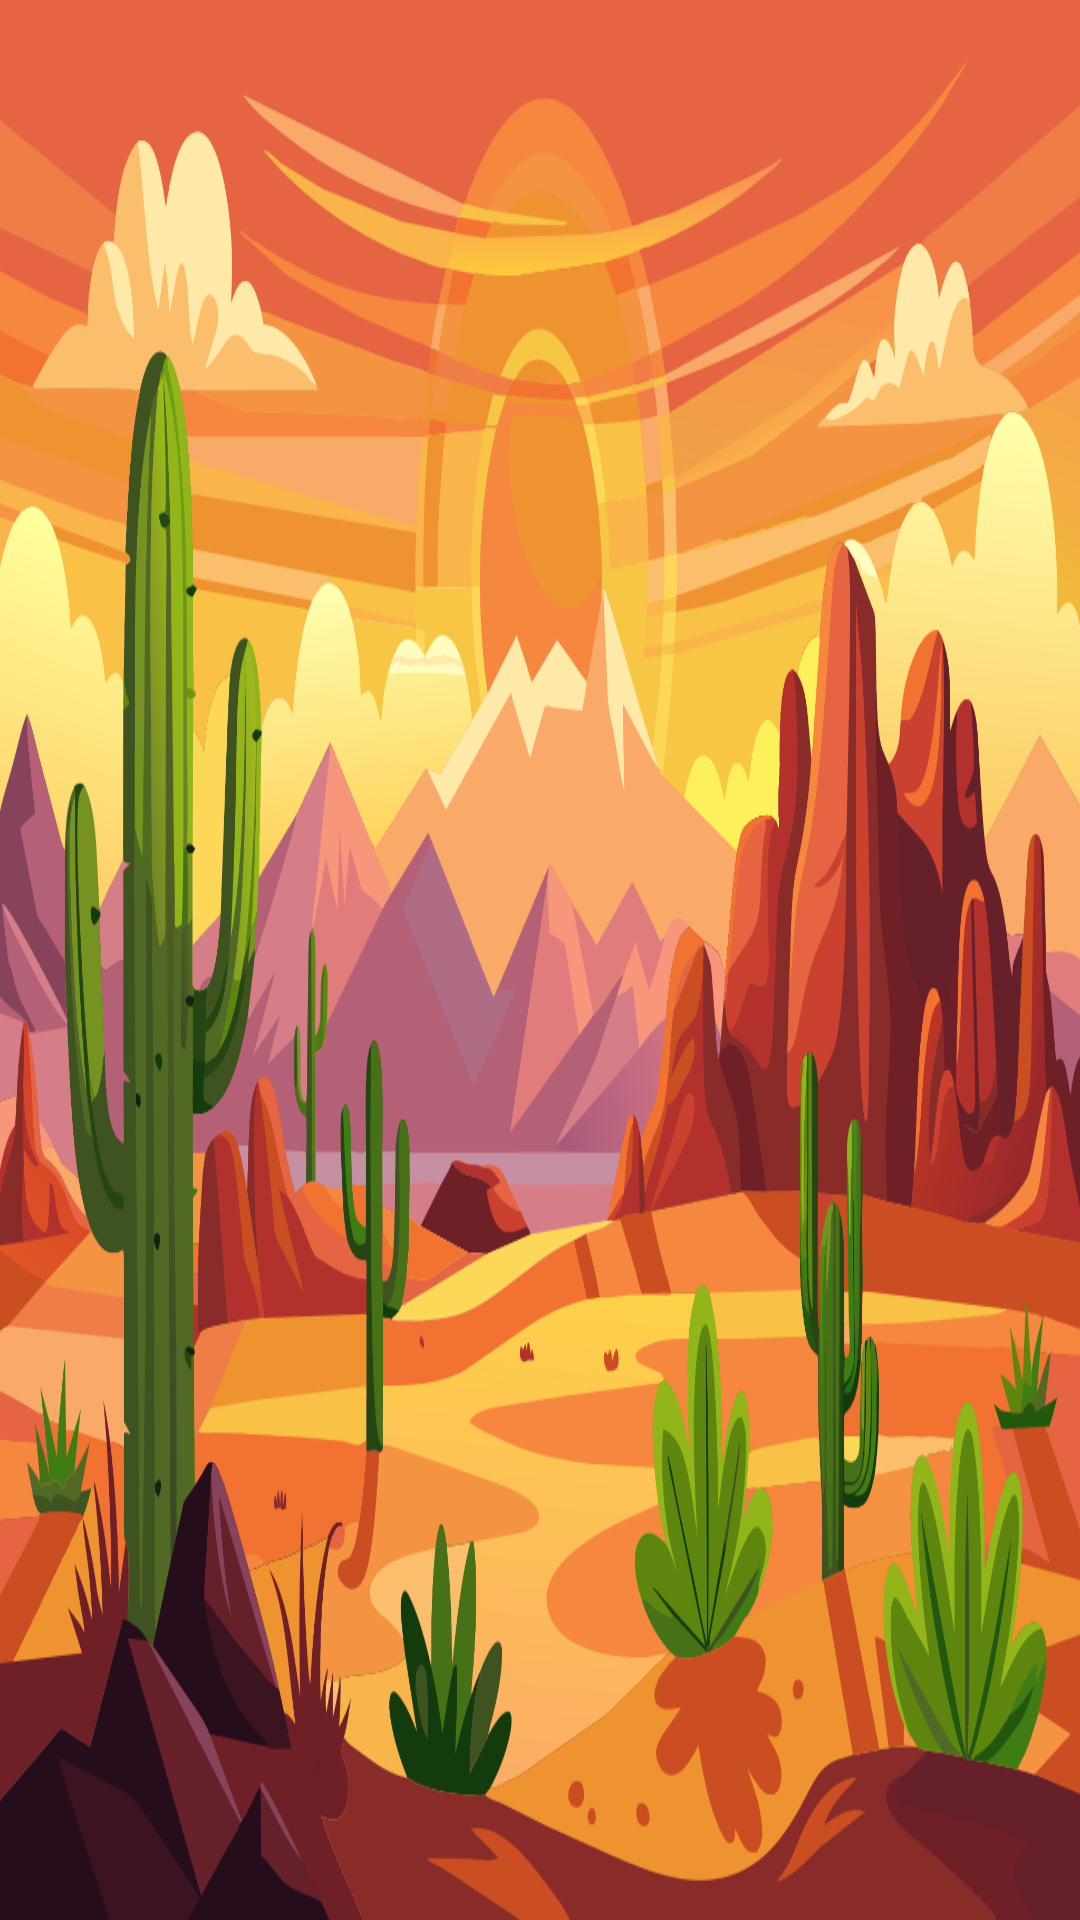

The Android layout XML behind this screen, and the referenced resources:
<!-- AndroidManifest.xml: application theme Theme.ShootDown -->
<!-- res/layout/fragment_level_one.xml -->
<?xml version="1.0" encoding="utf-8"?>
<androidx.constraintlayout.widget.ConstraintLayout xmlns:android="http://schemas.android.com/apk/res/android"
    xmlns:tools="http://schemas.android.com/tools"
    android:layout_width="match_parent"
    android:layout_height="match_parent"
    xmlns:app="http://schemas.android.com/apk/res-auto"
    android:background="@drawable/ic_level_1">

    <com.google.android.material.textview.MaterialTextView
        android:layout_width="wrap_content"
        android:layout_height="wrap_content"
        android:id="@+id/scoreTV"
        android:padding="10dp"
        tools:text="SCORE: 100"
        android:textSize="22sp"
        android:fontFamily="@font/tulegan"
        app:layout_constraintStart_toStartOf="parent"
        app:layout_constraintEnd_toEndOf="parent"
        app:layout_constraintTop_toTopOf="parent" />

    <com.google.android.material.textview.MaterialTextView
        android:layout_width="wrap_content"
        android:layout_height="wrap_content"
        android:id="@+id/timerTV"
        android:padding="10dp"
        tools:text="01:20"
        android:textSize="16sp"
        android:fontFamily="@font/tulegan"
        app:layout_constraintEnd_toEndOf="parent"
        app:layout_constraintTop_toTopOf="parent" />

    <com.google.android.material.imageview.ShapeableImageView
        android:id="@+id/monster1"
        android:layout_width="50dp"
        android:layout_height="50dp"
        android:src="@drawable/ic_level_1_monster"
        android:visibility="gone"
        tools:visibility="visible"
        app:layout_constraintBottom_toBottomOf="parent"
        app:layout_constraintTop_toTopOf="parent"
        app:layout_constraintStart_toStartOf="parent"
        android:layout_marginStart="40dp"
        android:layout_marginBottom="100dp"
        tools:layout_editor_absoluteX="29dp" />

    <com.google.android.material.imageview.ShapeableImageView
        android:id="@+id/bloodStrain1"
        android:layout_width="50dp"
        android:layout_height="50dp"
        android:src="@drawable/ic_level_1_blood"
        android:visibility="gone"
        tools:visibility="visible"
        app:layout_constraintBottom_toBottomOf="parent"
        app:layout_constraintTop_toTopOf="parent"
        app:layout_constraintStart_toStartOf="parent"
        android:layout_marginStart="40dp"
        android:layout_marginBottom="100dp"
        tools:layout_editor_absoluteX="29dp" />

    <com.google.android.material.imageview.ShapeableImageView
        android:id="@+id/monster2"
        android:layout_width="40dp"
        android:layout_height="40dp"
        android:src="@drawable/ic_level_1_monster"
        android:visibility="gone"
        app:layout_constraintTop_toTopOf="parent"
        app:layout_constraintStart_toStartOf="parent"
        android:layout_marginStart="105dp"
        android:layout_marginTop="40dp"
        tools:visibility="visible" />

    <com.google.android.material.imageview.ShapeableImageView
        android:id="@+id/bloodStrain2"
        android:layout_width="40dp"
        android:layout_height="40dp"
        android:src="@drawable/ic_level_1_blood"
        android:visibility="gone"
        app:layout_constraintTop_toTopOf="parent"
        app:layout_constraintStart_toStartOf="parent"
        android:layout_marginStart="105dp"
        android:layout_marginTop="40dp"
        tools:visibility="visible" />

    <com.google.android.material.imageview.ShapeableImageView
        android:id="@+id/monster3"
        android:layout_width="45dp"
        android:layout_height="45dp"
        android:src="@drawable/ic_level_1_monster"
        android:visibility="gone"
        app:layout_constraintBottom_toBottomOf="parent"
        app:layout_constraintStart_toStartOf="parent"
        android:layout_marginBottom="50dp"
        tools:visibility="visible" />

    <com.google.android.material.imageview.ShapeableImageView
        android:id="@+id/bloodStrain3"
        android:layout_width="45dp"
        android:layout_height="45dp"
        android:src="@drawable/ic_level_1_blood"
        android:visibility="gone"
        app:layout_constraintBottom_toBottomOf="parent"
        app:layout_constraintStart_toStartOf="parent"
        android:layout_marginBottom="50dp"
        tools:visibility="visible" />

    <com.google.android.material.imageview.ShapeableImageView
        android:id="@+id/monster4"
        android:layout_width="75dp"
        android:layout_height="75dp"
        android:src="@drawable/ic_level_1_monster"
        android:visibility="gone"
        app:layout_constraintBottom_toBottomOf="parent"
        app:layout_constraintStart_toStartOf="parent"
        app:layout_constraintEnd_toEndOf="parent"
        android:layout_marginBottom="20dp"
        tools:visibility="visible" />

    <com.google.android.material.imageview.ShapeableImageView
        android:id="@+id/bloodStrain4"
        android:layout_width="75dp"
        android:layout_height="75dp"
        android:src="@drawable/ic_level_1_blood"
        android:visibility="gone"
        app:layout_constraintBottom_toBottomOf="parent"
        app:layout_constraintStart_toStartOf="parent"
        app:layout_constraintEnd_toEndOf="parent"
        android:layout_marginBottom="20dp"
        tools:visibility="visible" />

    <com.google.android.material.imageview.ShapeableImageView
        android:id="@+id/monster5"
        android:layout_width="75dp"
        android:layout_height="75dp"
        android:src="@drawable/ic_level_1_monster"
        android:visibility="gone"
        app:layout_constraintBottom_toBottomOf="parent"
        app:layout_constraintEnd_toEndOf="parent"
        android:layout_marginBottom="20dp"
        tools:visibility="visible" />

    <com.google.android.material.imageview.ShapeableImageView
        android:id="@+id/bloodStrain5"
        android:layout_width="75dp"
        android:layout_height="75dp"
        android:src="@drawable/ic_level_1_blood"
        android:visibility="gone"
        app:layout_constraintBottom_toBottomOf="parent"
        app:layout_constraintEnd_toEndOf="parent"
        android:layout_marginBottom="20dp"
        tools:visibility="visible" />

    <com.google.android.material.imageview.ShapeableImageView
        android:id="@+id/monster6"
        android:layout_width="100dp"
        android:layout_height="100dp"
        android:src="@drawable/ic_level_1_monster"
        android:visibility="gone"
        app:layout_constraintBottom_toBottomOf="parent"
        app:layout_constraintEnd_toEndOf="parent"
        app:layout_constraintStart_toStartOf="parent"
        app:layout_constraintTop_toTopOf="parent"
        tools:visibility="visible" />

    <com.google.android.material.imageview.ShapeableImageView
        android:id="@+id/bloodStrain6"
        android:layout_width="100dp"
        android:layout_height="100dp"
        android:src="@drawable/ic_level_1_blood"
        android:visibility="gone"
        app:layout_constraintBottom_toBottomOf="parent"
        app:layout_constraintEnd_toEndOf="parent"
        app:layout_constraintStart_toStartOf="parent"
        app:layout_constraintTop_toTopOf="parent"
        tools:visibility="visible" />

    <com.google.android.material.imageview.ShapeableImageView
        android:id="@+id/monster7"
        android:layout_width="50dp"
        android:layout_height="50dp"
        android:src="@drawable/ic_level_1_monster"
        android:visibility="gone"
        android:layout_marginEnd="100dp"
        android:layout_marginTop="100dp"
        app:layout_constraintEnd_toEndOf="parent"
        app:layout_constraintTop_toTopOf="parent"
        tools:visibility="visible" />

    <com.google.android.material.imageview.ShapeableImageView
        android:id="@+id/bloodStrain7"
        android:layout_width="50dp"
        android:layout_height="50dp"
        android:src="@drawable/ic_level_1_blood"
        android:visibility="gone"
        android:layout_marginEnd="100dp"
        android:layout_marginTop="100dp"
        app:layout_constraintEnd_toEndOf="parent"
        app:layout_constraintTop_toTopOf="parent"
        tools:visibility="visible" />

    <com.google.android.material.imageview.ShapeableImageView
        android:id="@+id/monster8"
        android:layout_width="50dp"
        android:layout_height="50dp"
        android:src="@drawable/ic_level_1_monster"
        android:visibility="gone"
        app:layout_constraintEnd_toEndOf="parent"
        app:layout_constraintTop_toTopOf="parent"
        app:layout_constraintBottom_toBottomOf="parent"
        tools:visibility="visible" />

    <com.google.android.material.imageview.ShapeableImageView
        android:id="@+id/bloodStrain8"
        android:layout_width="50dp"
        android:layout_height="50dp"
        android:src="@drawable/ic_level_1_blood"
        android:visibility="gone"
        app:layout_constraintEnd_toEndOf="parent"
        app:layout_constraintTop_toTopOf="parent"
        app:layout_constraintBottom_toBottomOf="parent"
        tools:visibility="visible" />

    <com.google.android.material.imageview.ShapeableImageView
        android:id="@+id/monster9"
        android:layout_width="50dp"
        android:layout_height="50dp"
        android:src="@drawable/ic_level_1_monster"
        android:visibility="gone"
        android:layout_marginStart="200dp"
        android:layout_marginBottom="10dp"
        app:layout_constraintEnd_toEndOf="parent"
        app:layout_constraintStart_toStartOf="parent"
        app:layout_constraintBottom_toBottomOf="parent"
        tools:visibility="visible" />

    <com.google.android.material.imageview.ShapeableImageView
        android:id="@+id/bloodStrain9"
        android:layout_width="50dp"
        android:layout_height="50dp"
        android:src="@drawable/ic_level_1_blood"
        android:visibility="gone"
        android:layout_marginStart="200dp"
        android:layout_marginBottom="10dp"
        app:layout_constraintEnd_toEndOf="parent"
        app:layout_constraintStart_toStartOf="parent"
        app:layout_constraintBottom_toBottomOf="parent"
        tools:visibility="visible" />

    <com.google.android.material.imageview.ShapeableImageView
        android:id="@+id/monster10"
        android:layout_width="30dp"
        android:layout_height="30dp"
        android:src="@drawable/ic_level_1_monster"
        android:visibility="gone"
        android:layout_marginStart="200dp"
        android:layout_marginBottom="50dp"
        app:layout_constraintStart_toStartOf="parent"
        app:layout_constraintBottom_toBottomOf="parent"
        tools:visibility="visible" />

    <com.google.android.material.imageview.ShapeableImageView
        android:id="@+id/bloodStrain10"
        android:layout_width="30dp"
        android:layout_height="30dp"
        android:src="@drawable/ic_level_1_blood"
        android:visibility="gone"
        android:layout_marginStart="200dp"
        android:layout_marginBottom="50dp"
        app:layout_constraintStart_toStartOf="parent"
        app:layout_constraintBottom_toBottomOf="parent"
        tools:visibility="visible" />

</androidx.constraintlayout.widget.ConstraintLayout>
<!-- resources referenced by this layout -->
<resources>
  <!-- drawable ic_level_1: png bitmap (drawable, 449860 bytes) -->
  <!-- drawable ic_level_1_blood: png bitmap (drawable, 6306 bytes) -->
  <!-- drawable ic_level_1_monster: png bitmap (drawable, 148501 bytes) -->
  <style name="Theme.ShootDown" parent="Base.Theme.ShootDown" />
  <style name="Base.Theme.ShootDown" parent="Theme.Material3.Light.NoActionBar">
          <item name="android:windowFullscreen">true</item>
          <item name="android:windowContentOverlay">@null</item>
          <item name="android:windowNoTitle">true</item>
      </style>
</resources>
